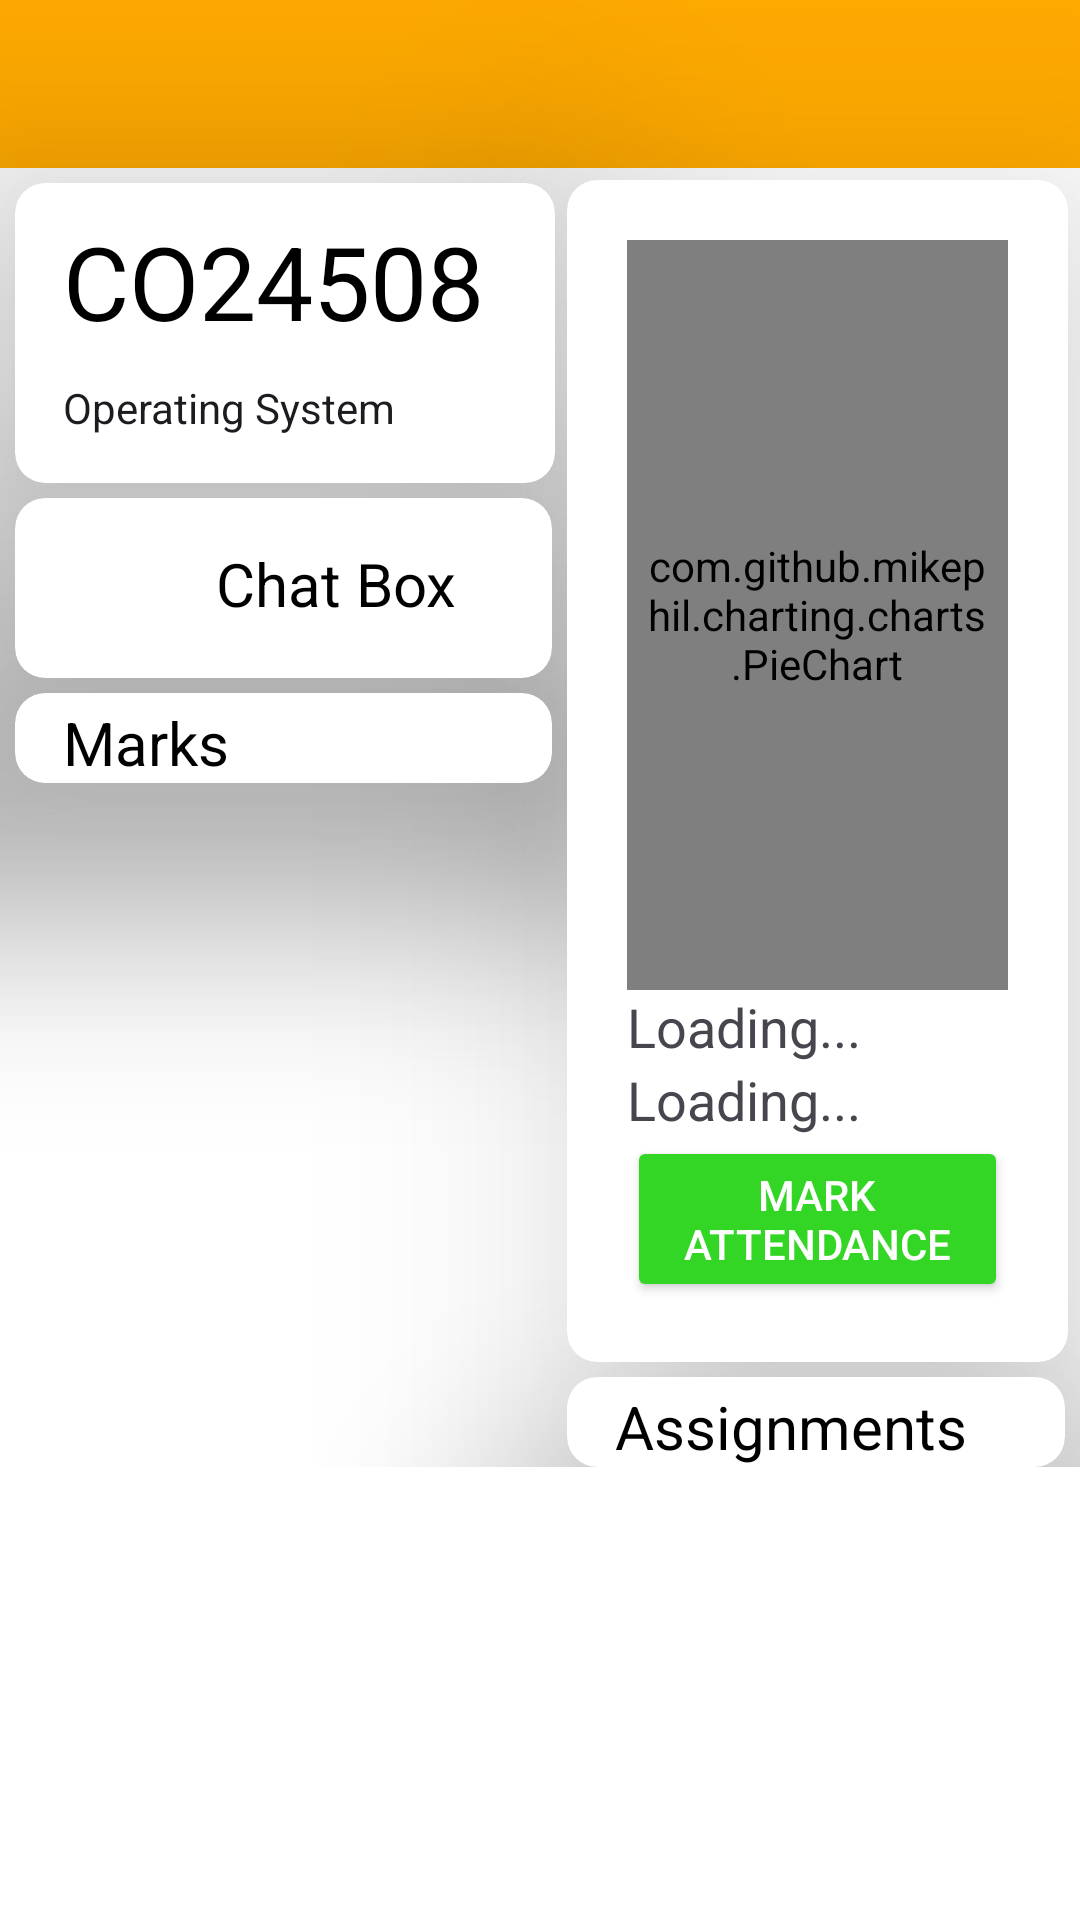

Reconstruct the res/layout file that produces this screen, plus the resources it refers to.
<!-- AndroidManifest.xml: application theme Theme.Login -->
<!-- res/layout/activity_course.xml -->
<?xml version="1.0" encoding="utf-8"?>
<androidx.core.widget.NestedScrollView
    xmlns:app="http://schemas.android.com/apk/res-auto"
    xmlns:tools="http://schemas.android.com/tools"
    xmlns:android="http://schemas.android.com/apk/res/android"
    tools:context=".CourseActivity"
    android:layout_width="match_parent"
    android:layout_height="match_parent"
    android:backgroundTint="@color/white"
    android:background="@color/white"
    >

    <androidx.constraintlayout.widget.ConstraintLayout
        android:layout_width="match_parent"
        android:layout_height="match_parent"
        android:background="@color/white"
        android:backgroundTint="@color/white">

        <include
            android:id="@+id/Course_toolbar"
            layout="@layout/toolbar_main"

            app:layout_constraintBottom_toTopOf="@+id/cardView6"
            app:layout_constraintStart_toStartOf="parent"
            app:layout_constraintTop_toTopOf="parent" />

        <androidx.cardview.widget.CardView
            android:id="@+id/cardView6"
            android:layout_width="180dp"
            android:layout_height="100dp"
            android:layout_marginStart="5dp"
            android:layout_marginTop="5dp"
            app:cardCornerRadius="10dp"
            app:cardElevation="50dp"
            app:layout_constraintEnd_toStartOf="@+id/markAttendaceCardView"
            app:layout_constraintStart_toStartOf="@+id/Course_toolbar"
            app:layout_constraintTop_toBottomOf="@+id/Course_toolbar">

            <androidx.constraintlayout.widget.ConstraintLayout
                android:layout_width="match_parent"
                android:layout_height="match_parent">

                <TextView
                    android:id="@+id/courseIdView"
                    android:layout_width="wrap_content"
                    android:layout_height="wrap_content"
                    android:layout_marginStart="16dp"
                    android:layout_marginTop="10dp"
                    android:background="@color/white"
                    android:backgroundTint="@color/white"
                    android:text="CO24508"
                    android:textAppearance="@style/TextAppearance.AppCompat.Display1"
                    android:textColor="@color/black"
                    app:layout_constraintStart_toStartOf="parent"
                    app:layout_constraintTop_toTopOf="parent" />

                <TextView
                    android:id="@+id/courseNameView"
                    android:layout_width="wrap_content"
                    android:layout_height="wrap_content"
                    android:layout_marginTop="10dp"
                    android:text="Operating System"
                    android:textAppearance="@android:style/TextAppearance.Material.Body1"
                    app:layout_constraintStart_toStartOf="@+id/courseIdView"
                    app:layout_constraintTop_toBottomOf="@+id/courseIdView" />
            </androidx.constraintlayout.widget.ConstraintLayout>
        </androidx.cardview.widget.CardView>

        <androidx.cardview.widget.CardView
            android:id="@+id/markAttendaceCardView"
            android:layout_width="0dp"
            android:layout_height="wrap_content"
            android:layout_margin="4dp"
            android:layout_marginStart="5dp"
            android:layout_marginTop="10dp"
            android:layout_marginEnd="5dp"
            app:cardCornerRadius="10dp"
            app:cardElevation="50dp"
            app:layout_constraintEnd_toEndOf="parent"
            app:layout_constraintStart_toEndOf="@+id/cardView6"
            app:layout_constraintTop_toBottomOf="@+id/Course_toolbar">


            <LinearLayout
                android:layout_width="match_parent"
                android:layout_height="match_parent"
                android:layout_margin="20dp"
                android:orientation="vertical"

                >

                <com.github.mikephil.charting.charts.PieChart
                    android:id="@+id/attendance_pie_chart"
                    android:layout_width="match_parent"
                    android:layout_height="250dp"
                    android:padding="6dp">


                </com.github.mikephil.charting.charts.PieChart>

                <TextView
                    android:id="@+id/currAttendanceView"
                    android:layout_width="wrap_content"
                    android:layout_height="wrap_content"
                    android:text="Loading..."


                    android:textSize="18sp" />

                <TextView
                    android:id="@+id/totalClassesViewCoursePage"
                    android:layout_width="wrap_content"
                    android:layout_height="wrap_content"
                    android:text="Loading..."

                    android:textSize="18sp" />

                <Button
                    android:id="@+id/markAttendanceButton"
                    android:layout_width="match_parent"
                    android:layout_height="wrap_content"


                    android:backgroundTint="#33D624"
                    android:text="Mark Attendance"
                    android:textColor="#FFFFFF" />

            </LinearLayout>


        </androidx.cardview.widget.CardView>

        <androidx.cardview.widget.CardView
            android:id="@+id/course_page_chatbox"
            android:layout_width="0dp"
            android:layout_height="60dp"
            android:layout_marginStart="5dp"
            android:layout_marginTop="5dp"
            android:layout_marginEnd="5dp"
            app:cardElevation="50dp"
            app:cardCornerRadius="10dp"
            app:layout_constraintEnd_toStartOf="@+id/markAttendaceCardView"
            app:layout_constraintStart_toStartOf="parent"
            app:layout_constraintTop_toBottomOf="@+id/cardView6" >

            <LinearLayout
                android:layout_width="match_parent"
                android:layout_height="match_parent"
                android:orientation="horizontal">

                <ImageView
                    android:id="@+id/imageView3"
                    android:layout_marginTop="8dp"
                    android:layout_marginLeft="8dp"
                    android:layout_width="44dp"
                    android:layout_height="44dp"
                    android:layout_weight="0"
                    app:srcCompat="@drawable/comments" />

                <TextView
                    android:id="@+id/textView7"
                    android:layout_marginLeft="15dp"
                    android:layout_marginTop="15dp"
                    android:textColor="@color/black"
                    android:textSize="20dp"

                    android:layout_width="wrap_content"
                    android:layout_height="wrap_content"
                    android:layout_weight="0"
                    android:text="Chat Box" />
            </LinearLayout>
        </androidx.cardview.widget.CardView>

        <androidx.cardview.widget.CardView
            android:id="@+id/cardView4"
            android:layout_width="0dp"
            android:layout_height="wrap_content"
            android:layout_marginStart="5dp"
            android:layout_marginTop="5dp"
            android:layout_marginEnd="5dp"
            app:cardCornerRadius="10dp"
            app:cardElevation="50dp"
            app:layout_constraintEnd_toStartOf="@+id/markAttendaceCardView"
            app:layout_constraintStart_toStartOf="parent"
            app:layout_constraintTop_toBottomOf="@+id/course_page_chatbox">

            <LinearLayout
                android:layout_width="match_parent"
                android:layout_height="match_parent"
                android:orientation="vertical">

                <TextView
                    android:layout_width="wrap_content"
                    android:layout_height="wrap_content"
                    android:layout_marginLeft="16dp"
                    android:layout_marginTop="3dp"
                    android:text="Marks"
                    android:textColor="@color/black"
                    android:textSize="20dp" />

                <androidx.recyclerview.widget.RecyclerView
                    android:id="@+id/MarksRecyclerView"
                    android:layout_width="match_parent"
                    android:layout_height="match_parent" />


            </LinearLayout>


        </androidx.cardview.widget.CardView>

        <androidx.cardview.widget.CardView
            android:layout_width="0dp"
            android:layout_height="wrap_content"
            android:layout_marginTop="5dp"
            android:layout_marginEnd="5dp"
            app:cardCornerRadius="10dp"
            app:cardElevation="50dp"
            app:layout_constraintEnd_toEndOf="parent"
            app:layout_constraintStart_toStartOf="@+id/markAttendaceCardView"
            app:layout_constraintTop_toBottomOf="@+id/markAttendaceCardView">

            <LinearLayout
                android:layout_width="match_parent"
                android:layout_height="match_parent"
                android:orientation="vertical">

                <TextView
                    android:layout_width="match_parent"
                    android:layout_height="wrap_content"
                    android:layout_marginLeft="16dp"
                    android:layout_marginTop="3dp"
                    android:text="Assignments"
                    android:textColor="@color/black"
                    android:textSize="20dp" />

                <androidx.recyclerview.widget.RecyclerView
                    android:id="@+id/assignment_recycler"
                    android:layout_width="match_parent"
                    android:layout_height="wrap_content" />
            </LinearLayout>


        </androidx.cardview.widget.CardView>

    </androidx.constraintlayout.widget.ConstraintLayout>




</androidx.core.widget.NestedScrollView>
<!-- res/layout/toolbar_main.xml (included above) -->
<?xml version="1.0" encoding="utf-8"?>
<androidx.appcompat.widget.Toolbar
    xmlns:android="http://schemas.android.com/apk/res/android"
    android:layout_width="match_parent"
    android:layout_height="?android:attr/actionBarSize"
    xmlns:app="http://schemas.android.com/apk/res-auto"
    android:background="@color/colorPrimaryDark"
    android:theme="@style/Theme.Login"
    app:navigationIcon="@drawable/baseline_arrow_back_24"
    app:titleTextColor="@color/white">

</androidx.appcompat.widget.Toolbar>
<!-- resources referenced by this layout -->
<resources>
  <color name="black">#FF000000</color>
  <color name="colorPrimaryDark">#FFAA00</color>
  <color name="white">#FFFFFFFF</color>
  <style name="Theme.Login" parent="Theme.AppCompat.Light.NoActionBar">
          
          <item name="android:colorPrimary">@color/yellow2</item>
          <item name="android:colorPrimaryDark">@color/purple_700</item>
          <item name="android:textColorPrimary">@color/white</item>
          <item name="actionButtonStyle">@color/white</item>
          <item name="android:textColorSecondary">@color/white</item>
  
  
          
      </style>
  <color name="yellow2">#FFAA00</color>
  <color name="purple_700">#FF3700B3</color>
</resources>
